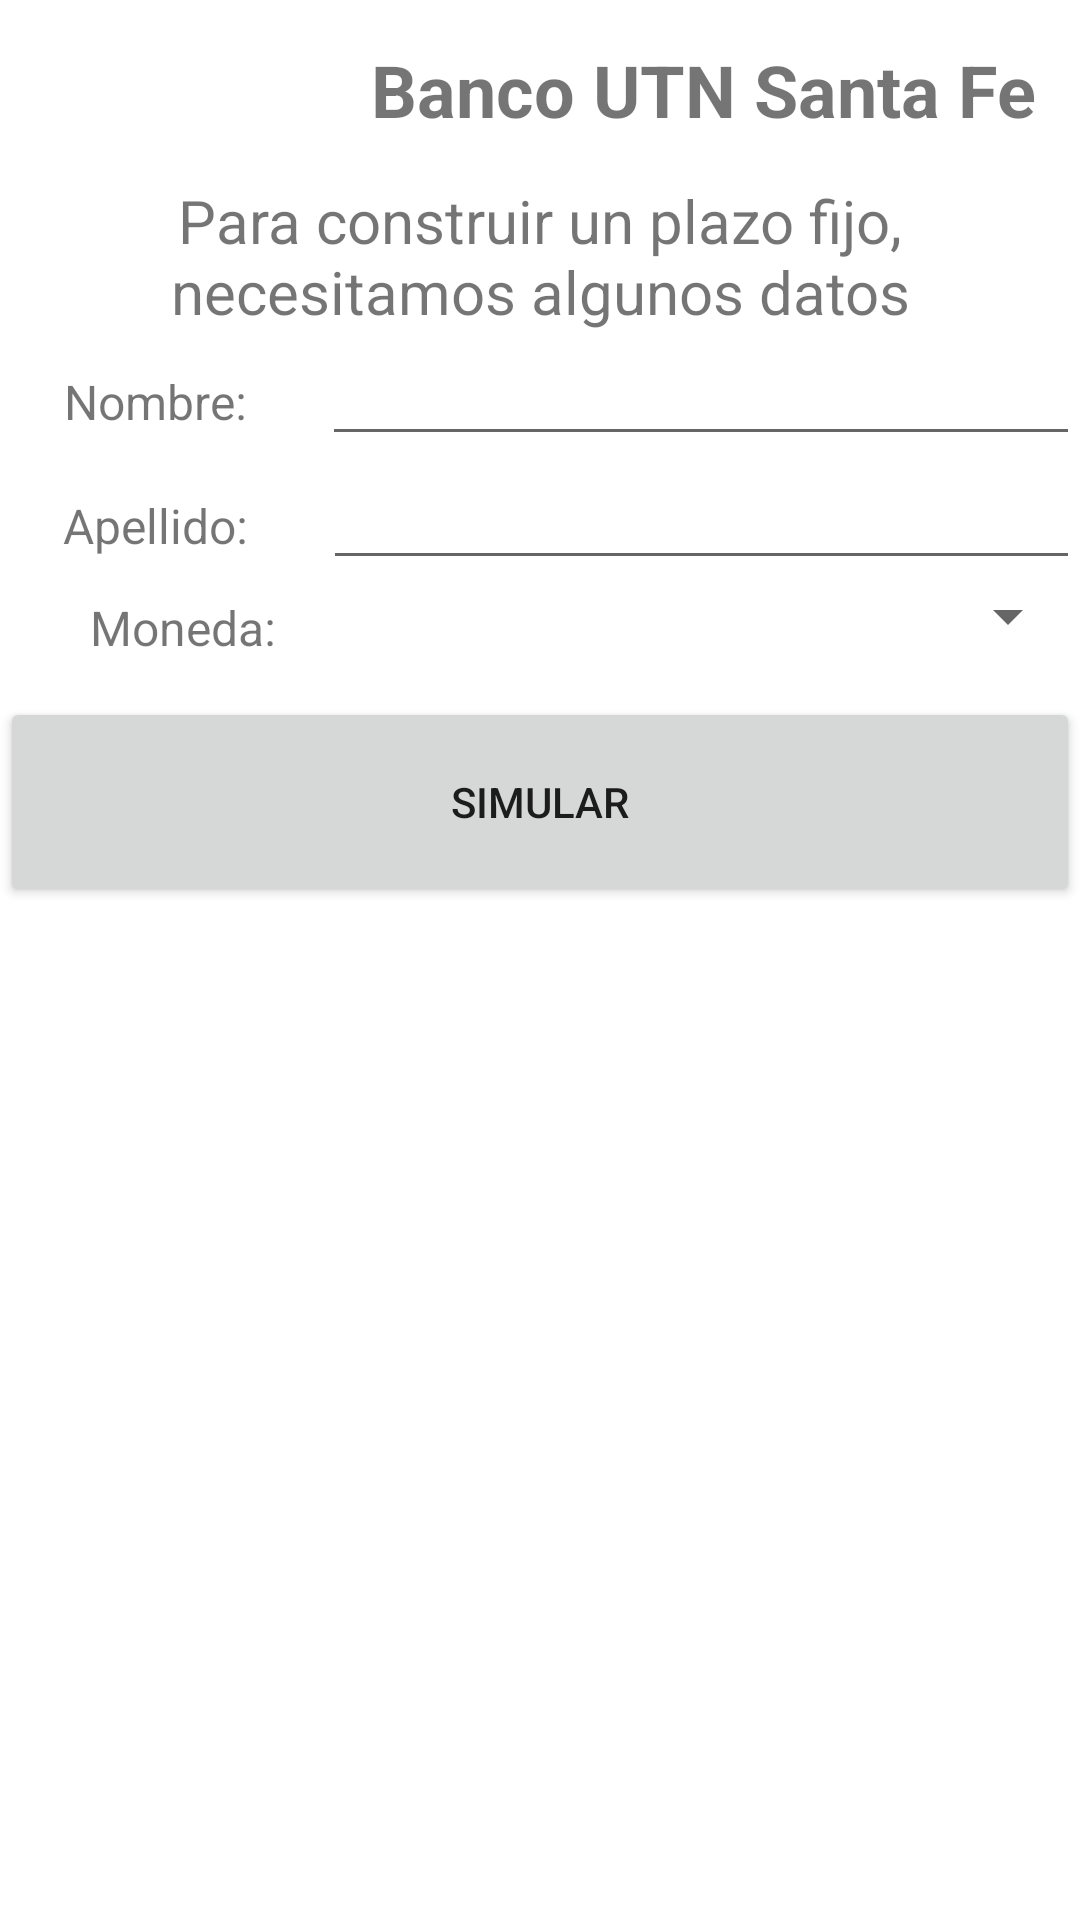

This screen was rendered from an Android layout file. Write that file and the resources it references.
<!-- AndroidManifest.xml: application theme Theme.BancoUTN -->
<!-- res/layout/activity_main.xml -->
<?xml version="1.0" encoding="utf-8"?>
<LinearLayout xmlns:android="http://schemas.android.com/apk/res/android"
    xmlns:app="http://schemas.android.com/apk/res-auto"
    xmlns:tools="http://schemas.android.com/tools"
    android:layout_width="match_parent"
    android:layout_height="match_parent"
    android:orientation="vertical"
    tools:context=".SimularPlazoFijo">

    <LinearLayout
        android:layout_width="match_parent"
        android:layout_height="wrap_content"
        android:orientation="horizontal">

        <ImageView
            android:id="@+id/imageView"
            android:layout_width="99dp"
            android:layout_height="60dp"
            android:layout_weight="1"
            app:srcCompat="@drawable/mainactivity" />

        <TextView
            android:id="@+id/textView"
            android:layout_width="wrap_content"
            android:layout_height="60dp"
            android:layout_weight="3"
            android:gravity="center"
            android:text="Banco UTN Santa Fe"
            android:textAlignment="center"
            android:textSize="24sp"
            android:textStyle="bold" />

    </LinearLayout>

    <TextView
        android:id="@+id/textView5"
        android:layout_width="match_parent"
        android:layout_height="wrap_content"
        android:text="Para construir un plazo fijo, necesitamos algunos datos"
        android:textAlignment="center"
        android:textSize="20sp" />

    <LinearLayout
        android:layout_width="match_parent"
        android:layout_height="wrap_content"
        android:orientation="horizontal">

        <TextView
            android:id="@+id/textView6"
            android:layout_width="wrap_content"
            android:layout_height="wrap_content"
            android:layout_weight="1"
            android:text="Nombre: "
            android:textAlignment="center"
            android:textSize="16sp" />

        <EditText
            android:id="@+id/editTextTextPersonName"
            android:layout_width="wrap_content"
            android:layout_height="wrap_content"
            android:layout_weight="1"
            android:ems="10"
            android:inputType="textPersonName"
            tools:ignore="SpeakableTextPresentCheck,TouchTargetSizeCheck" />
    </LinearLayout>

    <LinearLayout
        android:layout_width="match_parent"
        android:layout_height="wrap_content"
        android:orientation="horizontal">

        <TextView
            android:id="@+id/textView8"
            android:layout_width="wrap_content"
            android:layout_height="wrap_content"
            android:layout_weight="1"
            android:text="Apellido: "
            android:textAlignment="center"
            android:textSize="16sp" />

        <EditText
            android:id="@+id/editTextTextPersonName2"
            android:layout_width="wrap_content"
            android:layout_height="wrap_content"
            android:layout_weight="1"
            android:ems="10"
            android:inputType="textPersonName"
            tools:ignore="SpeakableTextPresentCheck,TouchTargetSizeCheck" />

    </LinearLayout>

    <LinearLayout
        android:layout_width="match_parent"
        android:layout_height="wrap_content"
        android:orientation="horizontal">

        <TextView
            android:id="@+id/textView9"
            android:layout_width="95dp"
            android:layout_height="wrap_content"
            android:layout_weight="1"
            android:text="Moneda: "
            android:textAlignment="center"
            android:textSize="16sp"
            android:translationY="5dp" />

        <Spinner
            android:id="@+id/spinner"
            android:layout_width="wrap_content"
            android:layout_height="wrap_content"
            android:layout_weight="6" />

    </LinearLayout>

    <Button
        android:id="@+id/botonSimular"
        android:layout_width="match_parent"
        android:layout_height="70dp"
        android:rotationY="0"
        android:text="Simular"
        android:translationY="15dp" />

</LinearLayout>
<!-- resources referenced by this layout -->
<resources>
  <style name="Theme.BancoUTN" parent="Theme.MaterialComponents.DayNight.DarkActionBar">
          
          <item name="colorPrimary">@color/purple_500</item>
          <item name="colorPrimaryVariant">@color/purple_700</item>
          <item name="colorOnPrimary">@color/white</item>
          
          <item name="colorSecondary">@color/teal_200</item>
          <item name="colorSecondaryVariant">@color/teal_700</item>
          <item name="colorOnSecondary">@color/black</item>
          
          <item name="android:statusBarColor" tools:targetApi="l">?attr/colorPrimaryVariant</item>
          
      </style>
  <!-- not gathered from this repository: default colours our renderer supplied (Android Studio template values) -->
  <color name="purple_500">#FF6200EE</color>
  <color name="purple_700">#FF3700B3</color>
  <color name="teal_200">#FF03DAC5</color>
  <color name="teal_700">#FF018786</color>
  <color name="black">#FF000000</color>
  <color name="white">#FFFFFFFF</color>
</resources>
